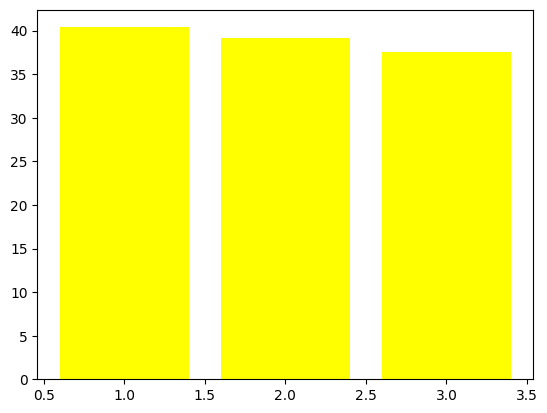

Source code (Python): (Note: this script raises an exception after producing the figure.)
import matplotlib.pyplot as plt
import matplotlib

MAE = [27.22, 27.44, 27.38]
RMSE = [40.38, 39.13, 37.55]
MAPE = [13.54, 13.82, 13.34]
x = [1, 2, 3]

matplotlib.rcParams['font.family'] = 'SimHei'

plt.bar(x, MAE, color='red')
plt.bar(x, RMSE, color='yellow' )
plt.bar(x, y3)


plt.show()